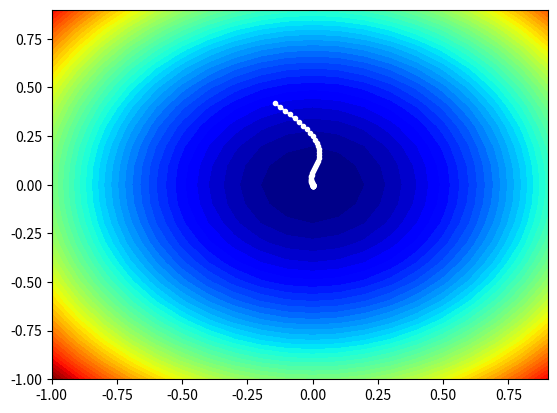

Source code (Python):
from math import sqrt
from numpy import asarray
from numpy import arange
from numpy.random import rand
from numpy.random import seed
from numpy import meshgrid
from matplotlib import pyplot
from mpl_toolkits.mplot3d import Axes3D
 
# objective function
def objective(x, y):
	return x**2.0 + y**2.0
 
# derivative of objective function
def derivative(x, y):
	return asarray([x * 2.0, y * 2.0])
 
# gradient descent algorithm with adam
def adam(objective, derivative, bounds, n_iter, alpha, beta1, beta2, eps=1e-8):
	solutions = list()
	# generate an initial point
	x = bounds[:, 0] + rand(len(bounds)) * (bounds[:, 1] - bounds[:, 0])
	score = objective(x[0], x[1])
	# initialize first and second moments
	m = [0.0 for _ in range(bounds.shape[0])]
	v = [0.0 for _ in range(bounds.shape[0])]
	# run the gradient descent updates
	for t in range(n_iter):
		# calculate gradient g(t)
		g = derivative(x[0], x[1])
		# build a solution one variable at a time
		for i in range(bounds.shape[0]):
			# m(t) = beta1 * m(t-1) + (1 - beta1) * g(t)
			m[i] = beta1 * m[i] + (1.0 - beta1) * g[i]
			# v(t) = beta2 * v(t-1) + (1 - beta2) * g(t)^2
			v[i] = beta2 * v[i] + (1.0 - beta2) * g[i]**2
			# mhat(t) = m(t) / (1 - beta1(t))
			mhat = m[i] / (1.0 - beta1**(t+1))
			# vhat(t) = v(t) / (1 - beta2(t))
			vhat = v[i] / (1.0 - beta2**(t+1))
			# x(t) = x(t-1) - alpha * mhat(t) / (sqrt(vhat(t)) + ep)
			x[i] = x[i] - alpha * mhat / (sqrt(vhat) + eps)
		# evaluate candidate point
		score = objective(x[0], x[1])
		# keep track of solutions
		solutions.append(x.copy())
		# report progress
		print('>%d f(%s) = %.5f' % (t, x, score))
	return solutions
 
# seed the pseudo random number generator
seed(1)
# define range for input
bounds = asarray([[-1.0, 1.0], [-1.0, 1.0]])
# define the total iterations
n_iter = 60
# steps size
alpha = 0.02
# factor for average gradient
beta1 = 0.8
# factor for average squared gradient
beta2 = 0.999
# perform the gradient descent search with adam
solutions = adam(objective, derivative, bounds, n_iter, alpha, beta1, beta2)
# sample input range uniformly at 0.1 increments
xaxis = arange(bounds[0,0], bounds[0,1], 0.1)
yaxis = arange(bounds[1,0], bounds[1,1], 0.1)
# create a mesh from the axis
x, y = meshgrid(xaxis, yaxis)
# compute targets
results = objective(x, y)
# create a filled contour plot with 50 levels and jet color scheme
pyplot.contourf(x, y, results, levels=50, cmap='jet')
# plot the sample as black circles
solutions = asarray(solutions)
pyplot.plot(solutions[:, 0], solutions[:, 1], '.-', color='w')
# show the plot
pyplot.show()
